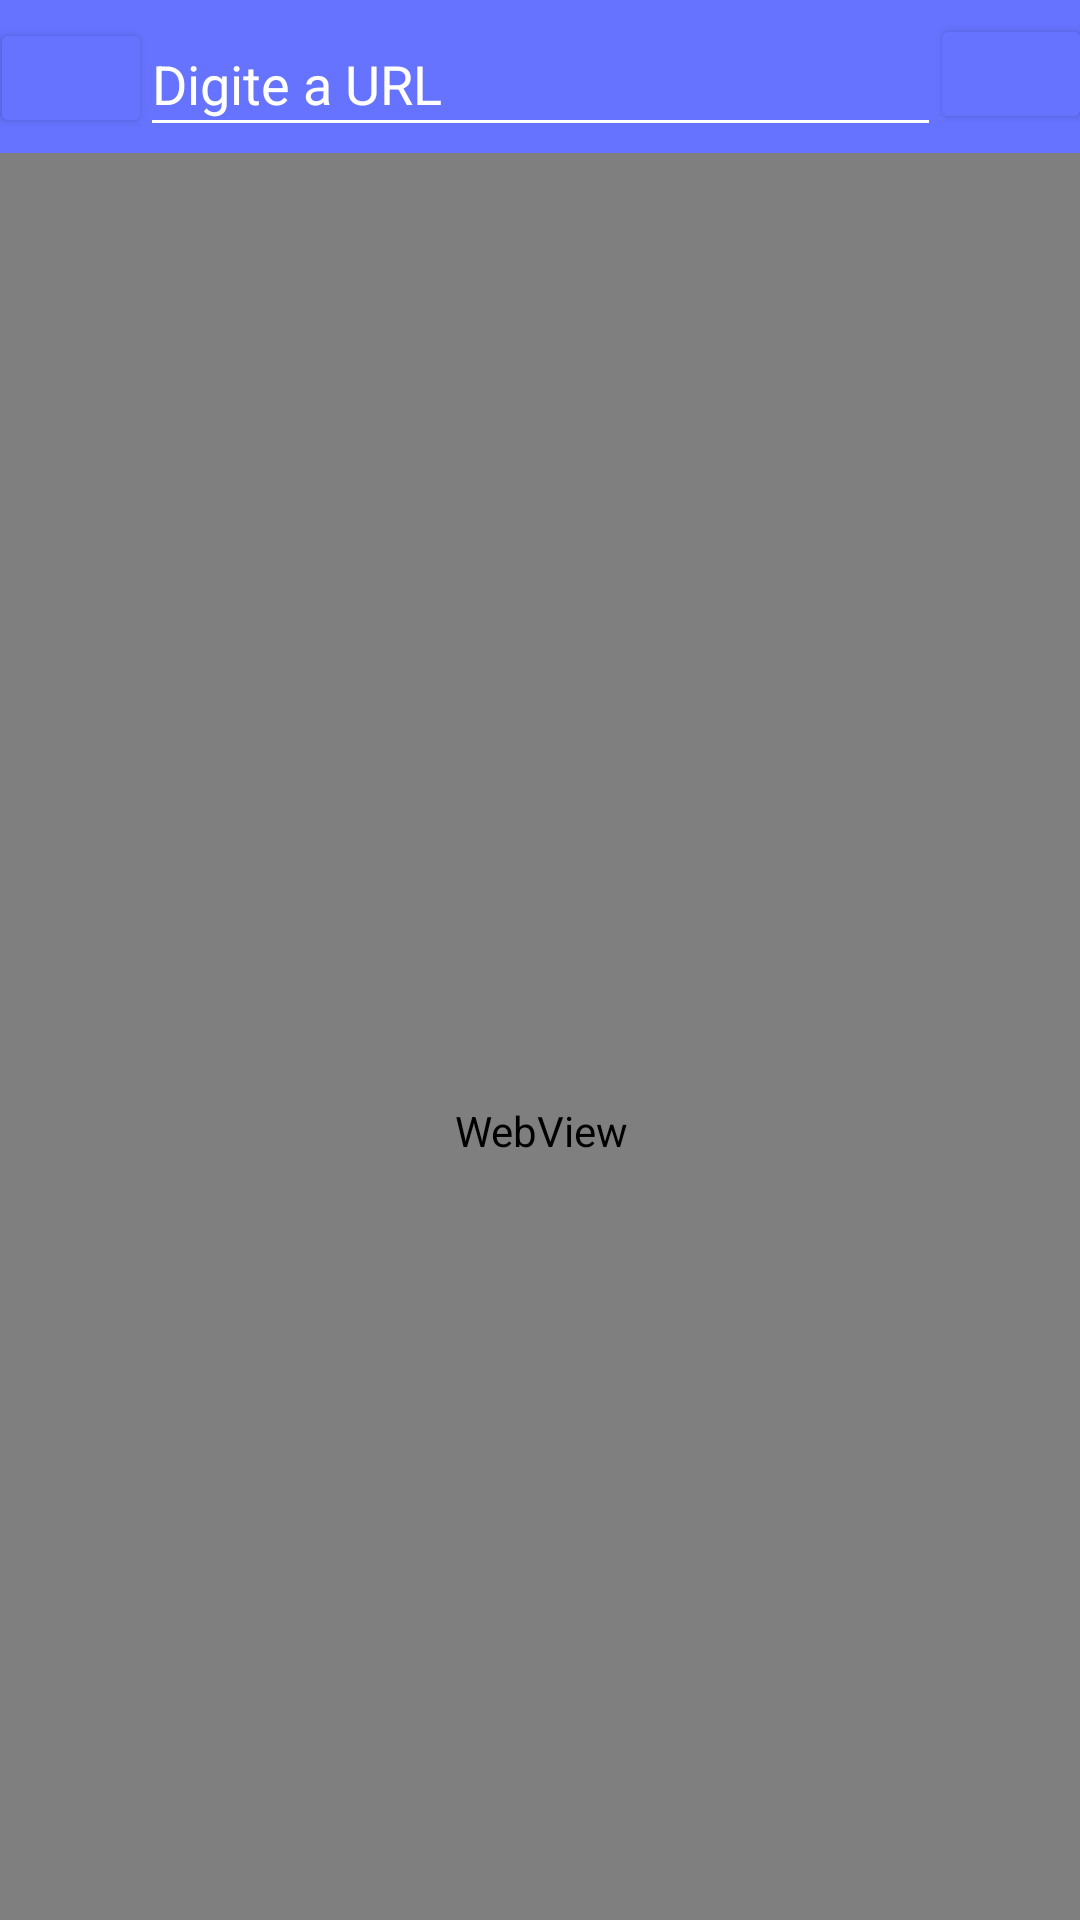

Here is an Android app screen rendered from its layout file. Give the layout XML and the strings, colors and styles it references.
<!-- AndroidManifest.xml: application theme Theme.TeddyBrowser -->
<!-- res/layout/activity_main.xml -->
<?xml version="1.0" encoding="utf-8"?>
<androidx.constraintlayout.widget.ConstraintLayout xmlns:android="http://schemas.android.com/apk/res/android"
    xmlns:app="http://schemas.android.com/apk/res-auto"
    xmlns:tools="http://schemas.android.com/tools"
    android:layout_width="match_parent"
    android:layout_height="match_parent"
    android:background="@color/purple_500"
    android:backgroundTint="@color/StartPage1"
    android:foregroundTint="@color/StartPage1"
    tools:context=".MainActivity">

    <WebView
        android:id="@+id/wbvSite"
        android:layout_width="371dp"
        android:layout_height="652dp"
        android:layout_marginStart="32dp"
        android:layout_marginEnd="32dp"
        android:layout_marginBottom="32dp"
        app:layout_constraintBottom_toBottomOf="parent"
        app:layout_constraintEnd_toEndOf="parent"
        app:layout_constraintHorizontal_bias="0.5"
        app:layout_constraintStart_toStartOf="parent"
        app:layout_constraintTop_toBottomOf="@+id/edtxtSearch"
        app:layout_constraintVertical_bias="1.0" />

    <EditText
        android:id="@+id/edtxtSearch"
        android:layout_width="267dp"
        android:layout_height="45dp"
        android:layout_marginTop="6dp"
        android:layout_marginBottom="2dp"
        android:autofillHints=""
        android:backgroundTint="#FFFFFF"
        android:ems="10"
        android:hint="@string/digite_a_url"
        android:inputType="textPersonName"
        android:textColor="@color/white"
        android:textColorHint="@color/white"
        android:textColorLink="@color/white"
        app:layout_constraintBottom_toTopOf="@+id/wbvSite"
        app:layout_constraintEnd_toEndOf="parent"
        app:layout_constraintHorizontal_bias="0.5"
        app:layout_constraintStart_toStartOf="parent"
        app:layout_constraintTop_toTopOf="parent" />

    <Button
        android:id="@+id/btnSearch"
        android:layout_width="54dp"
        android:layout_height="40dp"
        android:layout_marginStart="5dp"
        android:layout_marginTop="6dp"
        android:layout_marginEnd="5dp"
        android:layout_marginBottom="8dp"
        android:backgroundTint="@color/StartPage1"
        android:drawableTint="@color/StartPage1"
        app:icon="@drawable/searchiconwhite"
        app:layout_constraintBottom_toTopOf="@+id/wbvSite"
        app:layout_constraintEnd_toEndOf="parent"
        app:layout_constraintStart_toEndOf="@+id/edtxtSearch"
        app:layout_constraintTop_toTopOf="parent" />

    <Button
        android:id="@+id/btnhome"
        android:layout_width="54dp"
        android:layout_height="40dp"
        android:layout_marginStart="5dp"
        android:layout_marginTop="6dp"
        android:layout_marginEnd="5dp"
        android:layout_marginBottom="5dp"
        android:backgroundTint="@color/StartPage1"
        android:drawableTint="@color/StartPage1"
        app:icon="@drawable/homepage_white2"
        app:layout_constraintBottom_toTopOf="@+id/wbvSite"
        app:layout_constraintEnd_toStartOf="@+id/edtxtSearch"
        app:layout_constraintStart_toStartOf="parent"
        app:layout_constraintTop_toTopOf="parent" />

</androidx.constraintlayout.widget.ConstraintLayout>
<!-- resources referenced by this layout -->
<resources>
  <color name="StartPage1">#6673ff</color>
  <color name="purple_500">#FF6200EE</color>
  <color name="white">#FFFFFFFF</color>
  <!-- drawable homepage_white2: png bitmap (drawable, 6894 bytes) -->
  <!-- drawable searchiconwhite: png bitmap (drawable, 4544 bytes) -->
  <string name="digite_a_url">Digite a URL</string>
  <style name="Theme.TeddyBrowser" parent="Theme.MaterialComponents.DayNight.NoActionBar">
          
          <item name="colorPrimary">@color/purple_500</item>
          <item name="colorPrimaryVariant">@color/purple_700</item>
          <item name="colorOnPrimary">@color/white</item>
          
          <item name="colorSecondary">@color/teal_200</item>
          <item name="colorSecondaryVariant">@color/teal_700</item>
          <item name="colorOnSecondary">@color/black</item>
          
          <item name="android:statusBarColor" tools:targetApi="l">?attr/colorPrimaryVariant</item>
          
      </style>
  <color name="purple_700">#FF3700B3</color>
  <color name="teal_200">#FF03DAC5</color>
  <color name="teal_700">#FF018786</color>
  <color name="black">#FF000000</color>
</resources>
